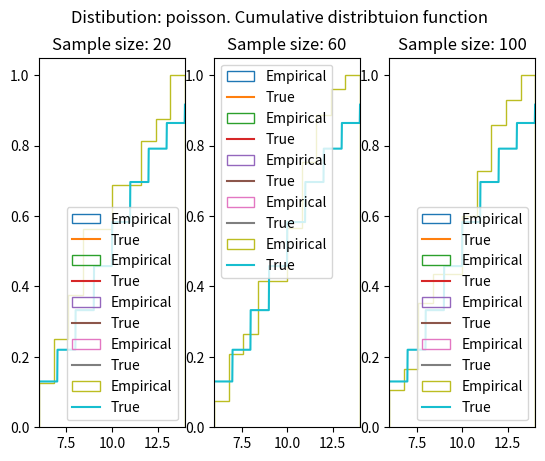

Write the Python code that produced this figure.
from functools import partial
from collections import OrderedDict

import numpy as np
from scipy import stats
import pandas as pd
import matplotlib.pyplot as plt

class Distribution:
    def __init__(self, distribution, *args, **kwargs):
        self.distribution = distribution
        self.args = args
        self.kwargs = kwargs

    def __call__(self, size):
        return self.distribution.rvs(*self.args, **self.kwargs, size=size)

    def cdf(self, x):
        return self.distribution.cdf(x, *self.args, **self.kwargs)

        
sample_sizes = [20, 60, 100]
xlims = [[-4, 4]] * 4 + [[6, 14]]

distributions = OrderedDict(
    norm=Distribution(stats.norm, 0, 1),
    cauchy=Distribution(stats.cauchy, 0, 1),
    laplace=Distribution(stats.laplace, 0, 1 / np.sqrt(2)),
    uniform=Distribution(stats.uniform, -3, 6),
    poisson=Distribution(stats.poisson, 10),
)


for idx, (key, value) in enumerate(distributions.items()):
    plt.suptitle(f'Distibution: {key}. Cumulative distribtuion function')
    for i, sample_size in enumerate(sample_sizes):
        plt.subplot(1, 3, i+1)
        plt.title(f'Sample size: {sample_size}')
        x = value(size=sample_size)
        x = x[(xlims[idx][0] <= x) & (x <= xlims[idx][1])]
        plt.hist(x, cumulative=True, density=True, histtype='step', label='Empirical')
        x = np.linspace(xlims[idx][0], xlims[idx][1], num=500)
        plt.plot(x, value.cdf(x), label='True')
        plt.xlim(xlims[idx][0], xlims[idx][1])
        plt.legend()
    plt.show()